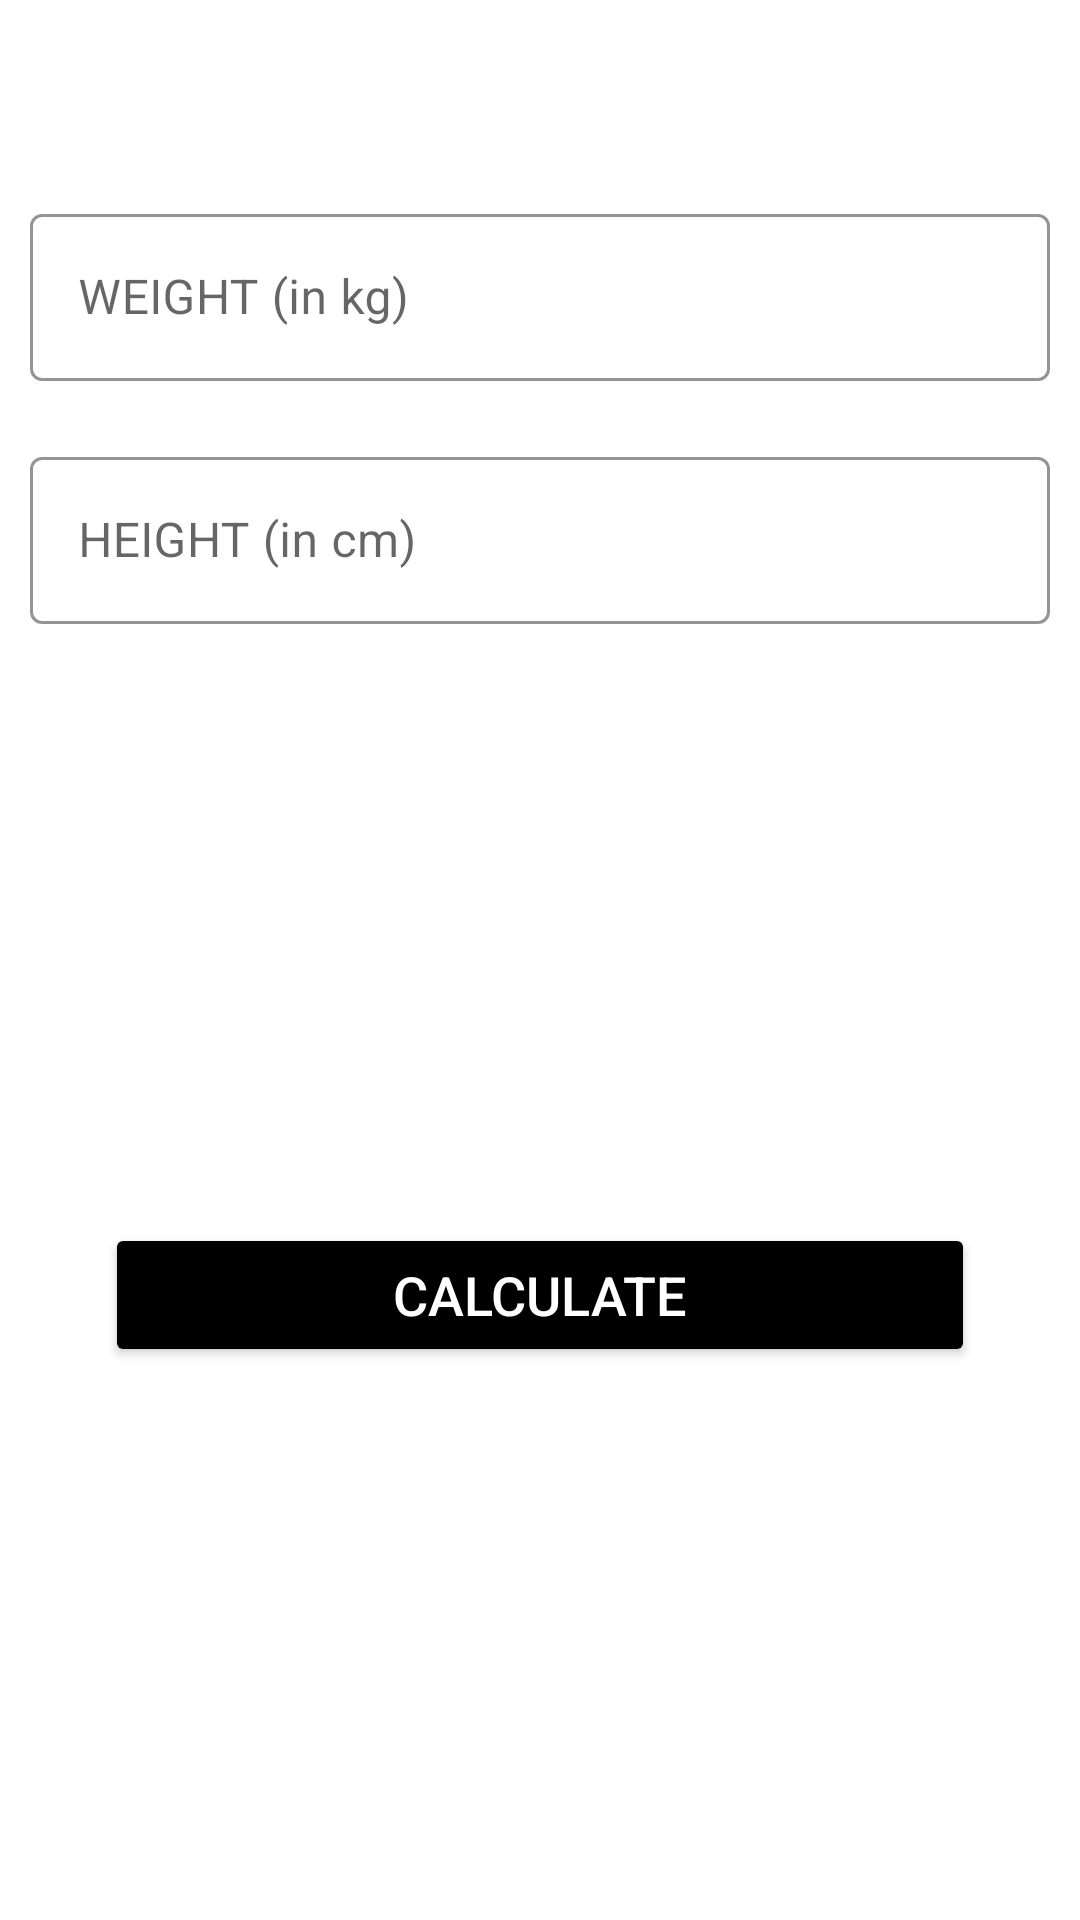

The Android layout XML behind this screen, and the referenced resources:
<!-- AndroidManifest.xml: application theme Theme.WorkoutApp -->
<!-- res/layout/activity_bmi.xml -->
<?xml version="1.0" encoding="utf-8"?>
<RelativeLayout
    xmlns:android="http://schemas.android.com/apk/res/android"
    xmlns:app="http://schemas.android.com/apk/res-auto"
    xmlns:tools="http://schemas.android.com/tools"
    android:layout_width="match_parent"
    android:layout_height="match_parent"
    tools:context=".BmiActivity"
    android:orientation="vertical"
    >
    <androidx.appcompat.widget.Toolbar
        android:id="@+id/toolbar_bmi_activity"
        android:layout_width="match_parent"
        android:layout_height="?android:attr/actionBarSize"
        android:background="#FFFFFF" />

    <com.google.android.material.textfield.TextInputLayout
        android:id="@+id/tilMetricUnitWeight"
        android:layout_margin="10dp"
        app:boxStrokeColor="@color/colorAccent"
        app:hintTextColor="@color/colorAccent"
        android:layout_below="@id/toolbar_bmi_activity"
        style="@style/Widget.MaterialComponents.TextInputLayout.OutlinedBox"
        android:layout_width="match_parent"
        android:layout_height="wrap_content">

        <androidx.appcompat.widget.AppCompatEditText
            android:id="@+id/etMetricUnitWeight"
            android:layout_width="match_parent"
            android:layout_height="wrap_content"
            android:hint="@string/weight_in"
            android:inputType="numberDecimal"
            android:textSize="16sp" />
    </com.google.android.material.textfield.TextInputLayout>
    
    <com.google.android.material.textfield.TextInputLayout
        android:layout_below="@id/tilMetricUnitWeight"
        android:id="@+id/tilMetricUnitHeight"
        app:boxStrokeColor="@color/colorAccent"
        app:hintTextColor="@color/colorAccent"
        style="@style/Widget.MaterialComponents.TextInputLayout.OutlinedBox"
        android:layout_width="match_parent"
        android:layout_marginTop="10dp"
        android:layout_margin="10dp"
        android:layout_height="wrap_content">

        <androidx.appcompat.widget.AppCompatEditText
            android:id="@+id/etMetricUnitHeight"
            android:layout_width="match_parent"
            android:layout_height="wrap_content"
            android:hint="@string/height_in"
            android:inputType="numberDecimal"
            android:textSize="16sp" />
    </com.google.android.material.textfield.TextInputLayout>

    <LinearLayout
        android:padding="10dp"
        android:layout_below="@id/tilMetricUnitHeight"
        android:id="@+id/llDiplayBMIResult"
        android:layout_width="match_parent"
        android:layout_height="wrap_content"
        android:layout_marginTop="25dp"
        android:orientation="vertical"
        android:visibility="invisible"
        >

        <TextView
            android:id="@+id/tvYourBMI"
            android:layout_width="match_parent"
            android:layout_height="wrap_content"
            android:gravity="center"
            android:text="@string/bmi_score"
            android:textAllCaps="true"
            android:textSize="16sp" />

        <TextView
            android:id="@+id/tvBMIValue"
            android:layout_width="match_parent"
            android:layout_height="wrap_content"
            android:layout_marginTop="5dp"
            android:gravity="center"
            android:textSize="18sp"
            android:textStyle="bold"
            tools:text="15.00"
            android:textColor="#000"/>

        <TextView
            android:id="@+id/tvBMIType"
            android:layout_width="match_parent"
            android:layout_height="wrap_content"
            android:layout_marginTop="5dp"
            android:gravity="center"
            android:textSize="18sp"
            tools:text="Normal" />

        <TextView
            android:id="@+id/tvBMIDescription"
            android:layout_width="match_parent"
            android:layout_height="wrap_content"
            android:layout_marginTop="5dp"
            android:gravity="center"
            android:textSize="18sp"
            tools:text="Normal" />
    </LinearLayout>
    
    <Button
        android:id="@+id/btnCalculate"
        android:layout_width="match_parent"
        android:layout_height="wrap_content"
        android:layout_below="@id/llDiplayBMIResult"
        android:layout_gravity="bottom"
        android:layout_marginStart="35dp"
        android:layout_marginTop="35dp"
        android:layout_marginEnd="35dp"
        android:layout_marginBottom="35dp"
        android:backgroundTint="@color/black"
        android:text="@string/calculate_Bmi"
        android:textColor="#FFFFFF"
        android:textSize="18sp" />

</RelativeLayout>
<!-- resources referenced by this layout -->
<resources>
  <color name="black">#FF000000</color>
  <color name="colorAccent">#008F24</color>
  <string name="bmi_score">YOUR BMI</string>
  <string name="calculate_Bmi">CALCULATE</string>
  <string name="height_in">HEIGHT (in cm)</string>
  <string name="weight_in">WEIGHT (in kg)</string>
  <style name="Theme.WorkoutApp" parent="Theme.MaterialComponents.DayNight.NoActionBar">
          
          <item name="colorPrimary">@color/purple_500</item>
          <item name="colorPrimaryVariant">@color/purple_700</item>
          <item name="colorOnPrimary">@color/white</item>
          
          <item name="colorSecondary">@color/teal_200</item>
          <item name="colorSecondaryVariant">@color/teal_700</item>
          <item name="colorOnSecondary">@color/black</item>
          
          <item name="android:statusBarColor">?attr/colorPrimaryVariant</item>
          
      </style>
  <color name="purple_500">#FF6200EE</color>
  <color name="purple_700">#FF3700B3</color>
  <color name="white">#FFFFFFFF</color>
  <color name="teal_200">#FF03DAC5</color>
  <color name="teal_700">#FF018786</color>
</resources>
